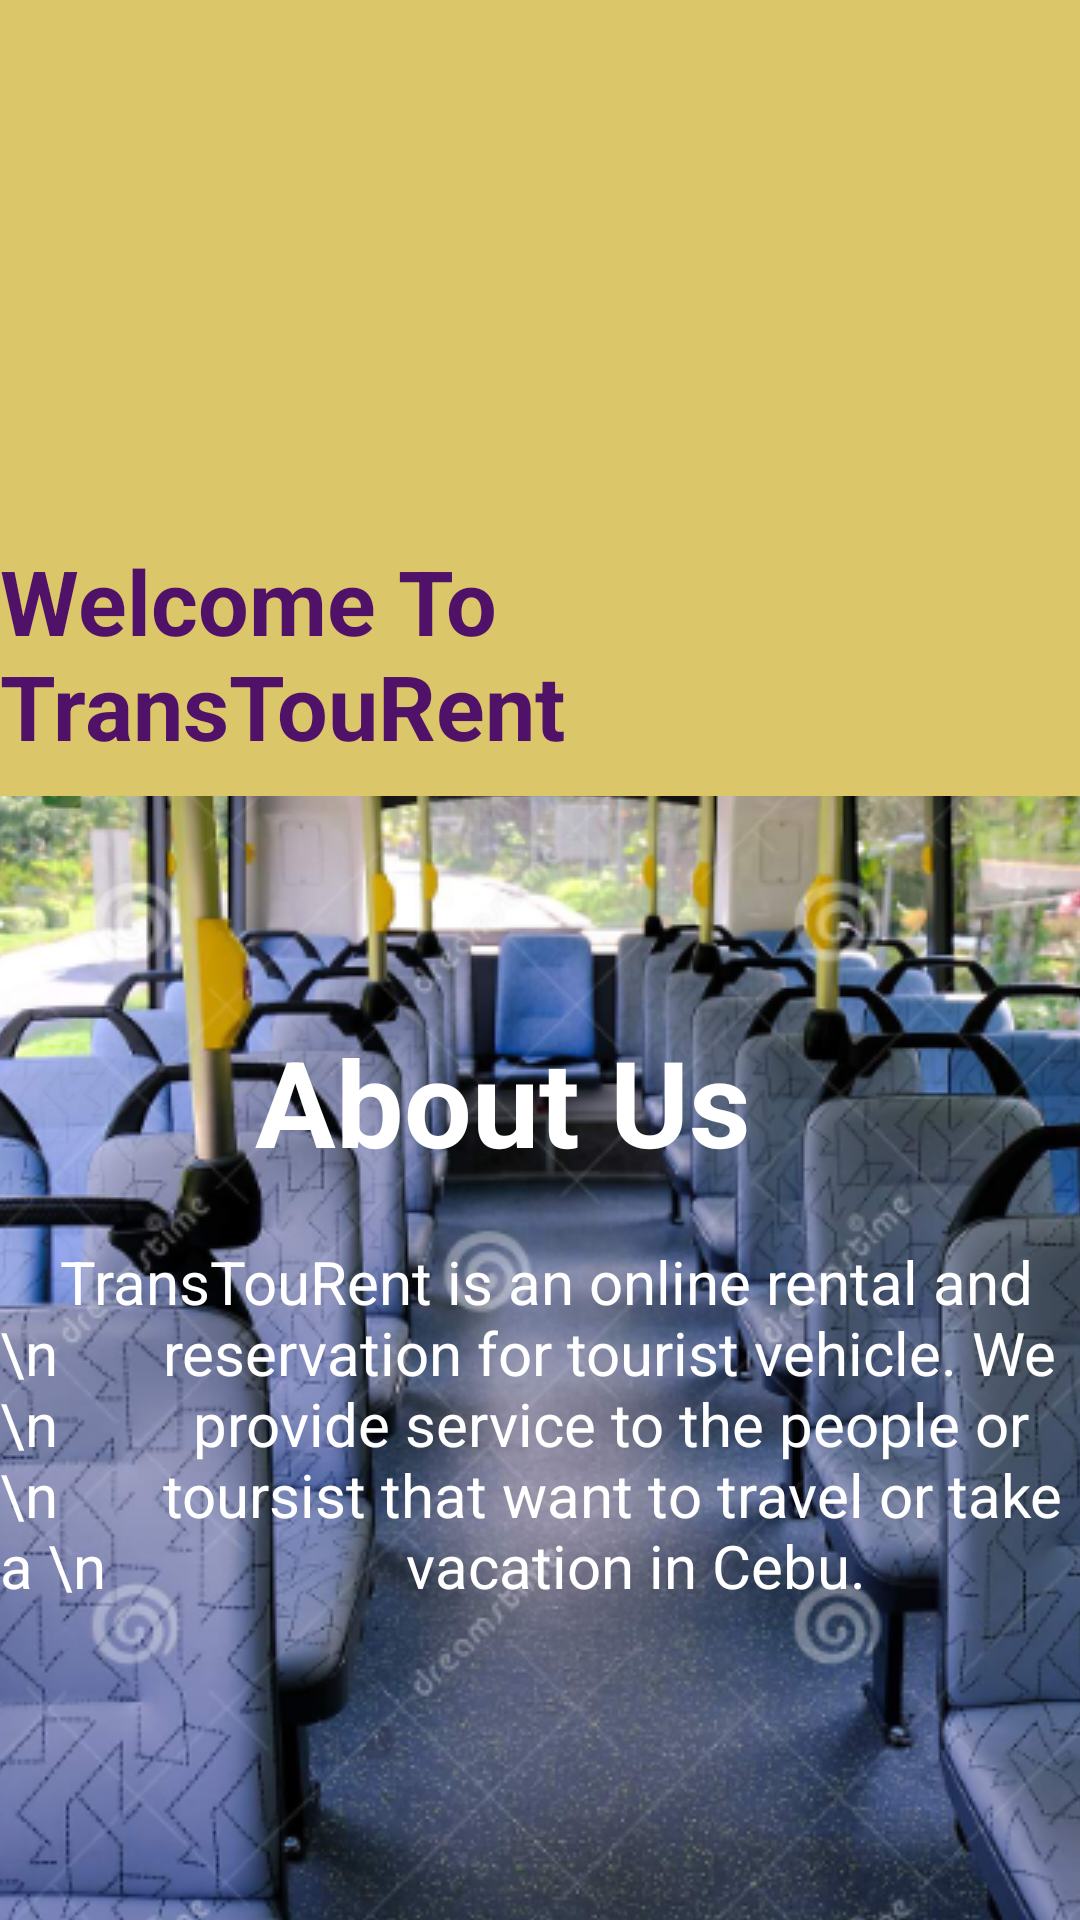

Layout XML and referenced resources for this Android screen:
<!-- AndroidManifest.xml: application theme Theme.Transtourent -->
<!-- res/layout/fragment_home.xml -->
<?xml version="1.0" encoding="utf-8"?>
<FrameLayout xmlns:android="http://schemas.android.com/apk/res/android"
    xmlns:tools="http://schemas.android.com/tools"
    android:layout_width="match_parent"
    android:layout_height="match_parent"
    tools:context=".HomeFragment">

    
    <RelativeLayout xmlns:android="http://schemas.android.com/apk/res/android"
        xmlns:app="http://schemas.android.com/apk/res-auto"
        xmlns:tools="http://schemas.android.com/tools"
        android:layout_width="match_parent"
        android:layout_height="match_parent"
        android:background="@color/yellow"
        tools:context=".home">


        <ImageView
            android:id="@+id/app_logo"
            android:layout_width="350dp"
            android:layout_height="160dp"

            android:layout_alignParentRight="true"
            android:paddingRight="50dp"
            android:paddingTop="20dp"
            android:src="@drawable/logo"/>

        <TextView

            android:id="@+id/welcome"
            android:layout_width="wrap_content"
            android:layout_height="wrap_content"
            android:layout_below="@id/app_logo"
            android:text="Welcome To TransTouRent"
            android:textColor="@color/violet"
            android:textStyle="bold"
            android:textSize="30sp"
            android:layout_marginTop="20dp"
            android:layout_centerInParent="true"/>

        <ImageView
            android:id="@+id/back"
            android:layout_width="380dp"
            android:layout_height="400dp"
            android:layout_below="@+id/welcome"
            android:scaleType="center"
            android:layout_centerInParent="true"
            android:layout_marginTop="10dp"
            android:src="@drawable/bk" />

        <TextView
            android:id="@+id/about"
            android:layout_width="190dp"
            android:layout_height="wrap_content"
            android:layout_marginTop="85dp"
            android:inputType="textPersonName"
            android:text="About Us"
            android:textStyle="bold"
            android:textSize="40sp"
            android:layout_below="@id/welcome"
            android:layout_centerInParent="true"
            android:textColor="@color/white"/>

        <TextView

            android:id="@+id/us"
            android:layout_width="wrap_content"
            android:layout_height="wrap_content"
            android:layout_below="@id/about"
            android:text="    TransTouRent is an online rental and \n
      reservation for tourist vehicle. We \n
        provide service to the people or \n
      toursist that want to travel or take a \n
                   vacation in Cebu."
            android:textColor="@color/white"
            android:textSize="20sp"
            android:layout_marginTop="20dp"
            android:layout_centerInParent="true"/>


    </RelativeLayout>

</FrameLayout>
<!-- resources referenced by this layout -->
<resources>
  <color name="violet">#501268</color>
  <color name="white">#FFFFFFFF</color>
  <color name="yellow">#dbc769</color>
  <!-- drawable bk: png bitmap (drawable-v24, 494501 bytes) -->
  <style name="Theme.Transtourent" parent="Theme.MaterialComponents.DayNight.DarkActionBar">
          
          <item name="colorPrimary">@color/orange</item>
          <item name="colorPrimaryVariant">@color/purple_700</item>
          <item name="colorOnPrimary">@color/white</item>
          
          <item name="colorSecondary">@color/teal_200</item>
          <item name="colorSecondaryVariant">@color/teal_700</item>
          <item name="colorOnSecondary">@color/black</item>
          
          <item name="android:statusBarColor" tools:targetApi="l">?attr/colorPrimaryVariant</item>
          
      </style>
  <color name="orange">#ff8210</color>
  <color name="purple_700">#FF3700B3</color>
  <color name="teal_200">#FF03DAC5</color>
  <color name="teal_700">#FF018786</color>
  <color name="black">#FF000000</color>
</resources>
